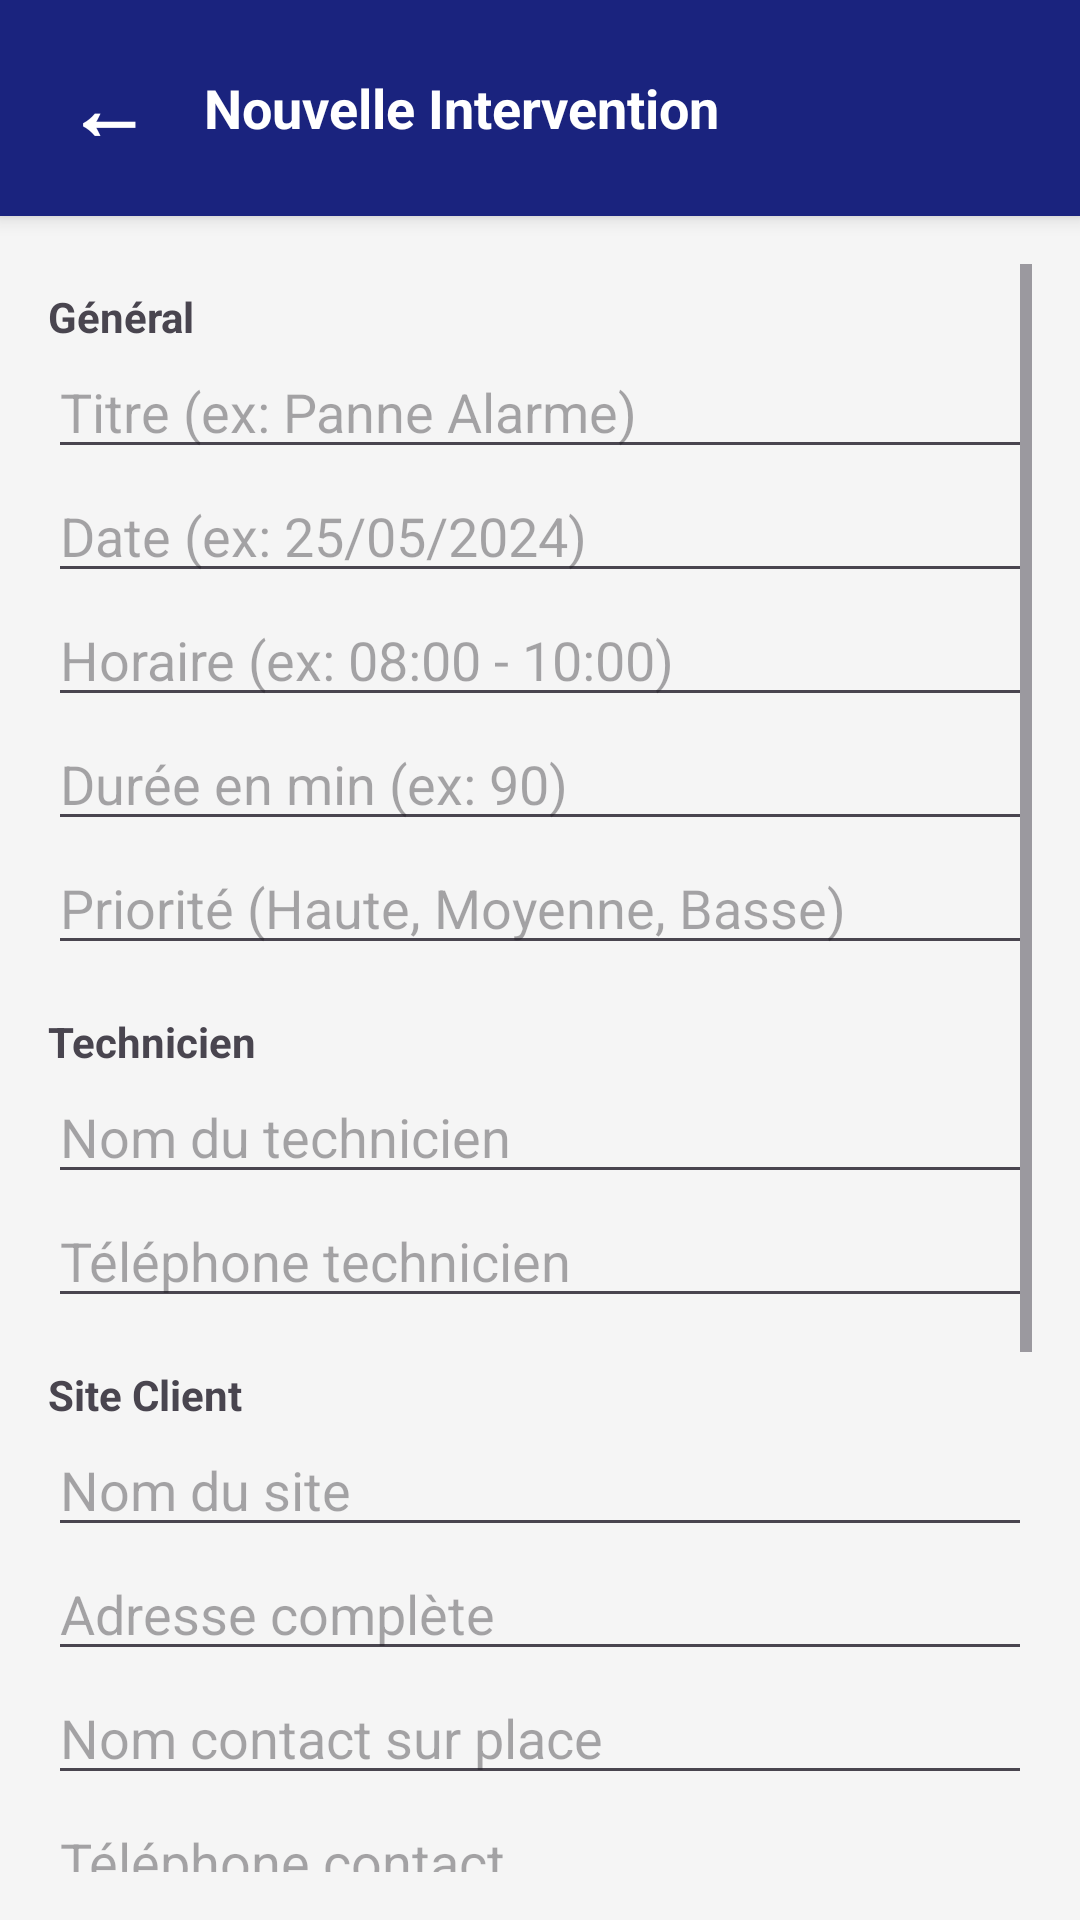

Android layout source for this screen:
<!-- AndroidManifest.xml: application theme Theme.SAE302_Application -->
<!-- res/layout/activity_add_intervention.xml -->
<?xml version="1.0" encoding="utf-8"?>
<LinearLayout xmlns:android="http://schemas.android.com/apk/res/android"
    android:layout_width="match_parent"
    android:layout_height="match_parent"
    android:orientation="vertical"
    android:background="#F5F5F5">

    <LinearLayout
        android:layout_width="match_parent"
        android:layout_height="wrap_content"
        android:background="#1A237E"
        android:padding="12dp"
        android:gravity="center_vertical"
        android:elevation="4dp">

        <Button
            android:id="@+id/btnBack"
            android:layout_width="48dp"
            android:layout_height="48dp"
            android:text="←"
            android:textSize="28sp"
            android:textColor="#FFFFFF"
            android:background="?android:attr/selectableItemBackgroundBorderless"
            android:textStyle="bold"
            android:gravity="center"
            android:padding="0dp"/>

        <TextView
            android:layout_width="wrap_content"
            android:layout_height="wrap_content"
            android:text="Nouvelle Intervention"
            android:textColor="#FFFFFF"
            android:textSize="18sp"
            android:textStyle="bold"
            android:layout_marginStart="8dp"/>
    </LinearLayout>

    <ScrollView xmlns:android="http://schemas.android.com/apk/res/android"
        android:layout_width="match_parent"
        android:layout_height="match_parent"
        android:padding="16dp"
        android:background="#F5F5F5"
        android:scrollbars="vertical">

        <LinearLayout
            android:layout_width="match_parent"
            android:layout_height="wrap_content"
            android:orientation="vertical">

            <TextView
                android:layout_width="match_parent"
                android:layout_height="wrap_content"
                android:text="Général"
                android:textStyle="bold"
                android:layout_marginTop="8dp"/>

            <EditText
                android:id="@+id/editTitre"
                android:layout_width="match_parent"
                android:layout_height="wrap_content"
                android:hint="Titre (ex: Panne Alarme)"/>

            <EditText
                android:id="@+id/editDate"
                android:layout_width="match_parent"
                android:layout_height="wrap_content"
                android:hint="Date (ex: 25/05/2024)"
                android:inputType="date"/>

            <EditText
                android:id="@+id/editHeure"
                android:layout_width="match_parent"
                android:layout_height="wrap_content"
                android:hint="Horaire (ex: 08:00 - 10:00)"/>

            <EditText
                android:id="@+id/editDuree"
                android:layout_width="match_parent"
                android:layout_height="wrap_content"
                android:hint="Durée en min (ex: 90)"
                android:inputType="number"/>

            <EditText
                android:id="@+id/editPriorite"
                android:layout_width="match_parent"
                android:layout_height="wrap_content"
                android:hint="Priorité (Haute, Moyenne, Basse)"/>

            <TextView
                android:layout_width="match_parent"
                android:layout_height="wrap_content"
                android:text="Technicien"
                android:textStyle="bold"
                android:layout_marginTop="16dp"/>

            <EditText
                android:id="@+id/editTechNom"
                android:layout_width="match_parent"
                android:layout_height="wrap_content"
                android:hint="Nom du technicien"/>

            <EditText
                android:id="@+id/editTechTel"
                android:layout_width="match_parent"
                android:layout_height="wrap_content"
                android:hint="Téléphone technicien"
                android:inputType="phone"/>

            <TextView
                android:layout_width="match_parent"
                android:layout_height="wrap_content"
                android:text="Site Client"
                android:textStyle="bold"
                android:layout_marginTop="16dp"/>

            <EditText
                android:id="@+id/editSiteNom"
                android:layout_width="match_parent"
                android:layout_height="wrap_content"
                android:hint="Nom du site"/>

            <EditText
                android:id="@+id/editSiteAdr"
                android:layout_width="match_parent"
                android:layout_height="wrap_content"
                android:hint="Adresse complète"/>

            <EditText
                android:id="@+id/editSiteContact"
                android:layout_width="match_parent"
                android:layout_height="wrap_content"
                android:hint="Nom contact sur place"/>

            <EditText
                android:id="@+id/editSiteTel"
                android:layout_width="match_parent"
                android:layout_height="wrap_content"
                android:hint="Téléphone contact"
                android:inputType="phone"/>

            <TextView
                android:layout_width="match_parent"
                android:layout_height="wrap_content"
                android:text="Détails"
                android:textStyle="bold"
                android:layout_marginTop="16dp"/>

            <EditText
                android:id="@+id/editDesc"
                android:layout_width="match_parent"
                android:layout_height="wrap_content"
                android:hint="Description du problème"
                android:lines="3"/>

            <EditText
                android:id="@+id/editMateriel"
                android:layout_width="match_parent"
                android:layout_height="wrap_content"
                android:hint="Matériel requis"/>

            <Button
                android:id="@+id/btnSave"
                android:layout_width="match_parent"
                android:layout_height="wrap_content"
                android:text="Enregistrer l'intervention"
                android:backgroundTint="#1A237E"
                android:layout_marginTop="24dp"
                android:layout_marginBottom="40dp"/>

        </LinearLayout>
    </ScrollView>
</LinearLayout>
<!-- resources referenced by this layout -->
<resources>
  <style name="Theme.SAE302_Application" parent="Base.Theme.SAE302_Application" />
  <style name="Base.Theme.SAE302_Application" parent="Theme.Material3.DayNight.NoActionBar">
          
          
      </style>
</resources>
